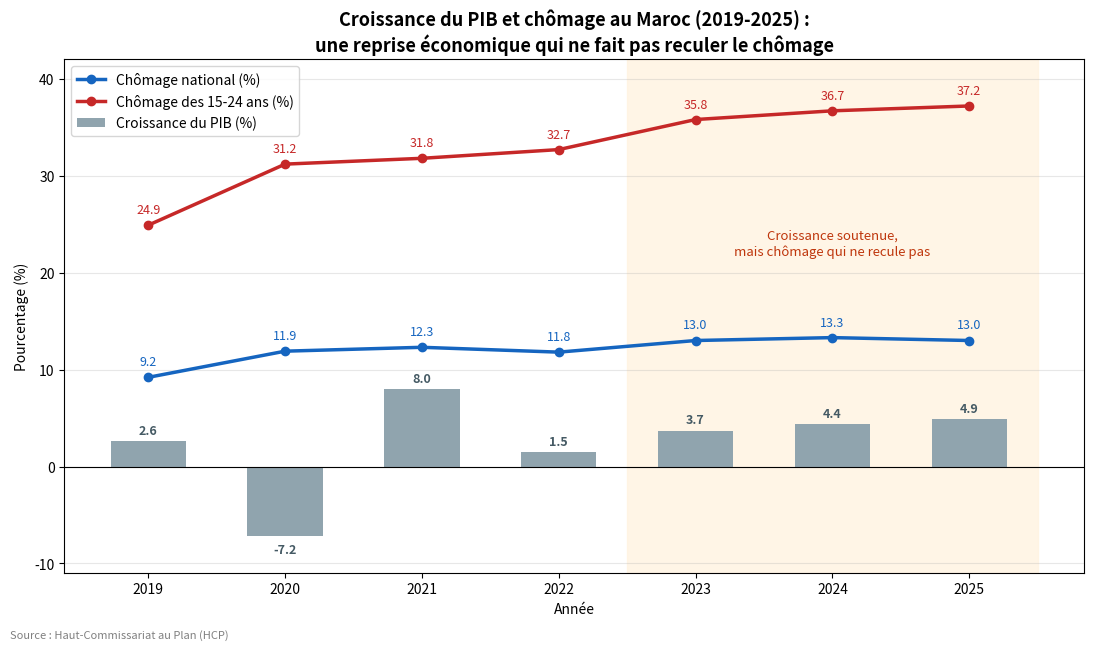

The matplotlib source for this figure:
import pandas as pd
import matplotlib.pyplot as plt

# ---------- Données HCP (copiées de la base Excel du titre 2) ----------
df = pd.DataFrame({
    "Année":     [2019, 2020, 2021, 2022, 2023, 2024, 2025],
    "PIB":       [2.6, -7.2, 8.0, 1.5, 3.7, 4.4, 4.9],        # croissance réelle du PIB (%)
    "National":  [9.2, 11.9, 12.3, 11.8, 13.0, 13.3, 13.0],   # chômage national (%)
    "Jeunes":    [24.9, 31.2, 31.8, 32.7, 35.8, 36.7, 37.2],  # chômage 15-24 ans (%)
})

# ---------- Graphique ----------
fig, ax = plt.subplots(figsize=(11, 6.5))

# Barres : croissance du PIB
barres = ax.bar(df["Année"], df["PIB"], width=0.55, color="#90A4AE",
                label="Croissance du PIB (%)", zorder=2)
for x, y in zip(df["Année"], df["PIB"]):
    ax.text(x, y + (0.7 if y >= 0 else -1.8), f"{y:.1f}", ha="center",
            fontsize=9, color="#455A64", fontweight="bold")

# Lignes : chômage
ax.plot(df["Année"], df["National"], marker="o", linewidth=2.5, color="#1565C0",
        label="Chômage national (%)", zorder=3)
ax.plot(df["Année"], df["Jeunes"], marker="o", linewidth=2.5, color="#C62828",
        label="Chômage des 15-24 ans (%)", zorder=3)
for x, y in zip(df["Année"], df["National"]):
    ax.text(x, y + 1.2, f"{y:.1f}", ha="center", fontsize=9, color="#1565C0")
for x, y in zip(df["Année"], df["Jeunes"]):
    ax.text(x, y + 1.2, f"{y:.1f}", ha="center", fontsize=9, color="#C62828")

# Zone : reprise sans recul du chômage
ax.axvspan(2022.5, 2025.5, color="#FFF3E0", alpha=0.8, zorder=0)
ax.text(2024, 23, "Croissance soutenue,\nmais chômage qui ne recule pas",
        ha="center", va="center", fontsize=9.5, style="italic", color="#BF360C")

ax.axhline(0, color="black", linewidth=0.8)
ax.set_ylim(-11, 42)
ax.set_title("Croissance du PIB et chômage au Maroc (2019-2025) :\n"
             "une reprise économique qui ne fait pas reculer le chômage",
             fontsize=13, fontweight="bold")
ax.set_xlabel("Année")
ax.set_ylabel("Pourcentage (%)")
ax.set_xticks(df["Année"])
ax.grid(axis="y", alpha=0.3, zorder=0)
ax.legend(loc="upper left", frameon=True)
fig.text(0.01, 0.01, "Source : Haut-Commissariat au Plan (HCP)", fontsize=8, color="grey")

plt.tight_layout(rect=(0, 0.02, 1, 1))
plt.savefig("croissance_chomage.png", dpi=300)
plt.show()
